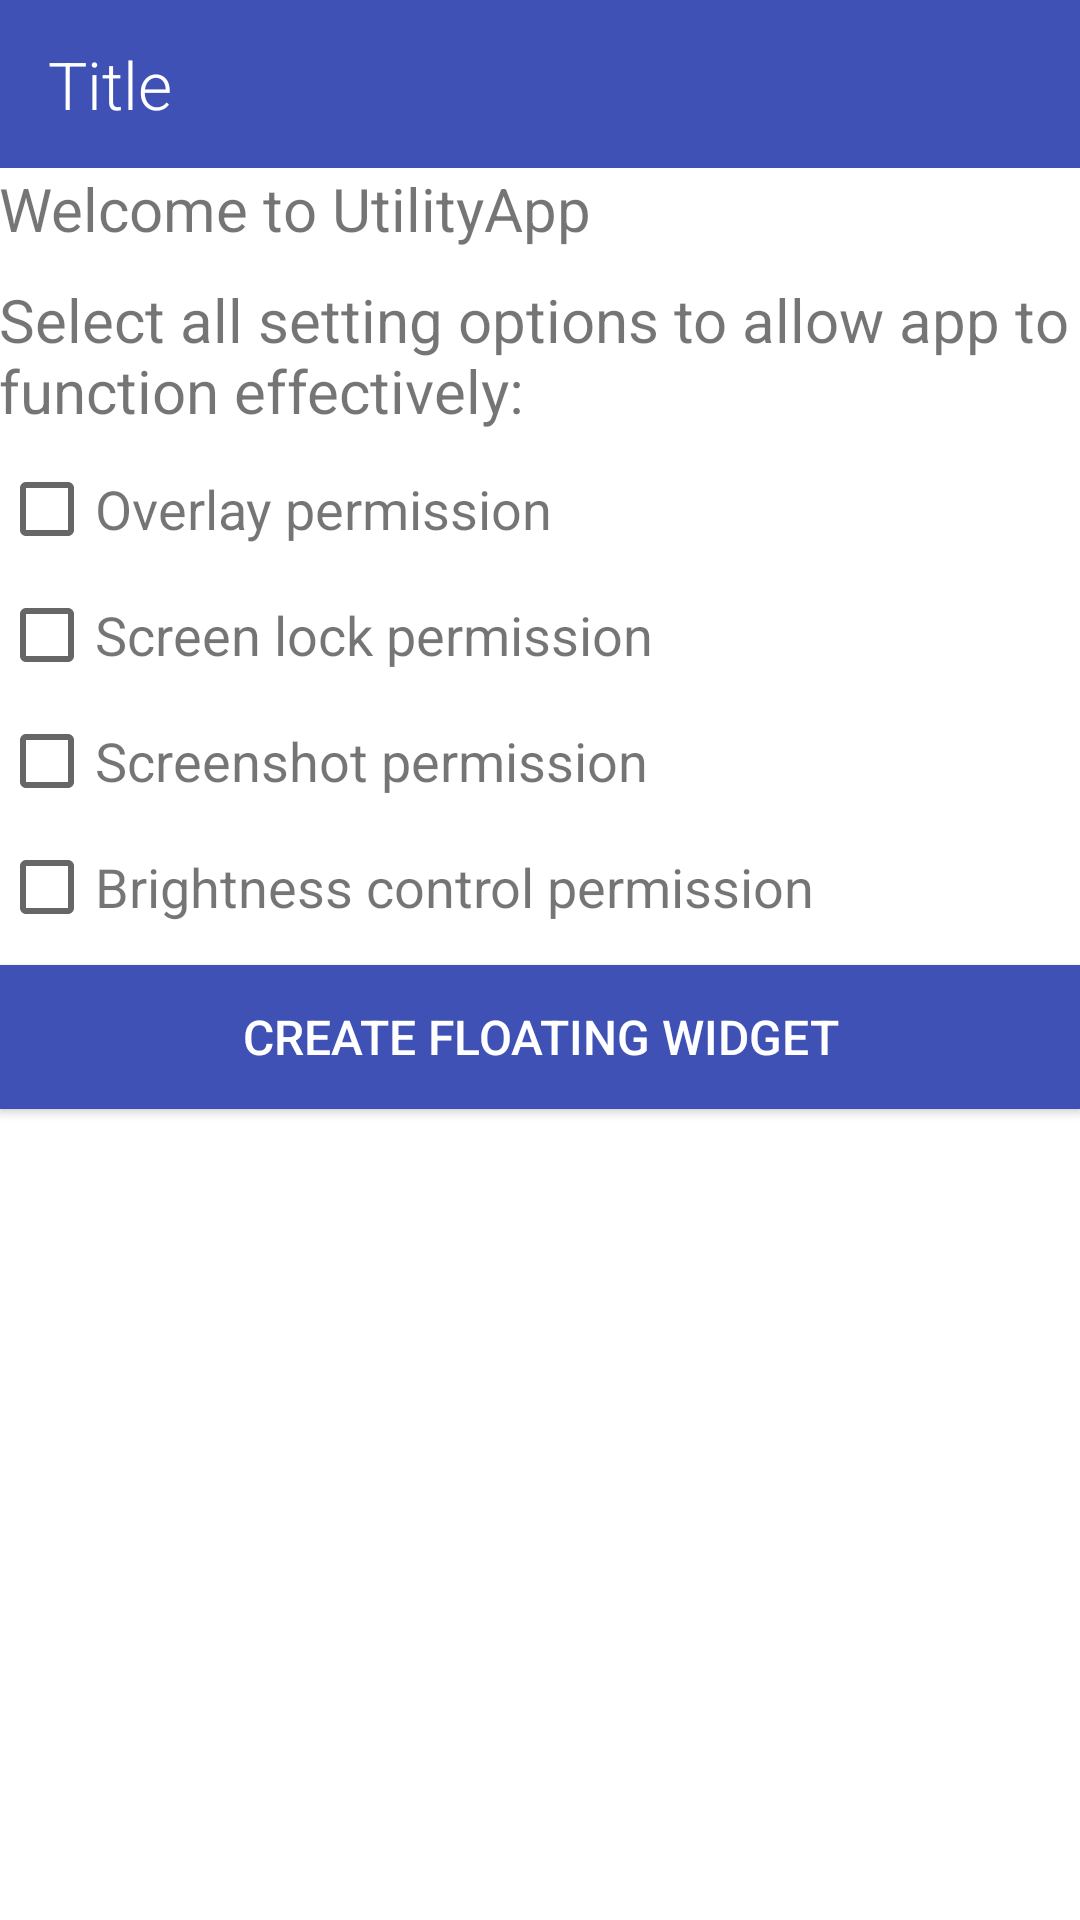

This screen was rendered from an Android layout file. Write that file and the resources it references.
<!-- AndroidManifest.xml: application theme AppTheme -->
<!-- res/layout/activity_main.xml -->
<?xml version="1.0" encoding="utf-8"?>
<LinearLayout xmlns:android="http://schemas.android.com/apk/res/android"
    xmlns:tools="http://schemas.android.com/tools"
    android:layout_width="match_parent"
    android:layout_height="match_parent"
    tools:context="com.dradtech.utilityapp.MainActivity"
    android:orientation="vertical"
    android:background="@color/white">

    <include layout="@layout/toolbar"
        android:id="@+id/myToolBar"/>

    <TextView
        android:layout_width="wrap_content"
        android:layout_height="wrap_content"
        android:text="Welcome to UtilityApp"
        android:textSize="20sp"
        android:paddingLeft="@dimen/activity_horizontal_margin"
        android:paddingRight="@dimen/activity_horizontal_margin"
        android:paddingTop="@dimen/activity_vertical_margin"/>

    <TextView
        android:layout_width="wrap_content"
        android:layout_height="wrap_content"
        android:text="Select all setting options to allow app to function effectively:"
        android:layout_marginTop="10dp"
        android:textSize="20sp"
        android:paddingLeft="@dimen/activity_horizontal_margin"
        android:paddingRight="@dimen/activity_horizontal_margin" />

    <RelativeLayout
        android:layout_width="match_parent"
        android:layout_height="wrap_content"
        android:layout_marginTop="10dp"
        android:paddingLeft="@dimen/activity_horizontal_margin"
        android:paddingRight="@dimen/activity_horizontal_margin" >

        <CheckBox
            android:id="@+id/overlayId"
            android:layout_width="wrap_content"
            android:layout_height="wrap_content"
            android:layout_centerVertical="true"
            />

        <TextView
            android:id="@+id/overlayText"
            android:layout_width="wrap_content"
            android:layout_height="wrap_content"
            android:textSize="18sp"
            android:layout_toRightOf="@id/overlayId"
            android:layout_centerVertical="true"
            android:clickable="true"
            android:text="Overlay permission"/>

    </RelativeLayout>


    <RelativeLayout
        android:layout_width="match_parent"
        android:layout_height="wrap_content"
        android:layout_marginTop="10dp"
        android:paddingLeft="@dimen/activity_horizontal_margin"
        android:paddingRight="@dimen/activity_horizontal_margin" >

        <CheckBox
            android:id="@+id/lockDeviceId"
            android:layout_width="wrap_content"
            android:layout_height="wrap_content"
            android:layout_centerVertical="true"
            />

        <TextView
            android:id="@+id/lockDeviceText"
            android:layout_width="wrap_content"
            android:layout_height="wrap_content"
            android:textSize="18sp"
            android:layout_toRightOf="@id/lockDeviceId"
            android:layout_centerVertical="true"
            android:clickable="true"
            android:text="Screen lock permission"/>

    </RelativeLayout>


    <RelativeLayout
        android:layout_width="match_parent"
        android:layout_height="wrap_content"
        android:layout_marginTop="10dp"
        android:paddingLeft="@dimen/activity_horizontal_margin"
        android:paddingRight="@dimen/activity_horizontal_margin" >

        <CheckBox
            android:id="@+id/screenshotId"
            android:layout_width="wrap_content"
            android:layout_height="wrap_content"
            android:layout_centerVertical="true"
            />

        <TextView
            android:id="@+id/screenshotText"
            android:layout_width="wrap_content"
            android:layout_height="wrap_content"
            android:textSize="18sp"
            android:layout_toRightOf="@id/screenshotId"
            android:layout_centerVertical="true"
            android:clickable="true"
            android:text="Screenshot permission"/>

    </RelativeLayout>

    <RelativeLayout
        android:layout_width="match_parent"
        android:layout_height="wrap_content"
        android:layout_marginTop="10dp"
        android:paddingLeft="@dimen/activity_horizontal_margin"
        android:paddingRight="@dimen/activity_horizontal_margin" >

        <CheckBox
            android:id="@+id/brightnessId"
            android:layout_width="wrap_content"
            android:layout_height="wrap_content"
            android:layout_centerVertical="true"
            />

        <TextView
            android:id="@+id/brightnessText"
            android:layout_width="wrap_content"
            android:layout_height="wrap_content"
            android:textSize="18sp"
            android:layout_toRightOf="@id/brightnessId"
            android:layout_centerVertical="true"
            android:clickable="true"
            android:text="Brightness control permission"/>

    </RelativeLayout>

    
    <Button
        android:id="@+id/create_floating_widget"
        android:layout_width="match_parent"
        android:layout_height="wrap_content"
        android:layout_marginLeft="@dimen/activity_horizontal_margin"
        android:layout_marginRight="@dimen/activity_horizontal_margin"
        android:onClick="createFloatingWidget"
        android:text="@string/create_floating_widget"
        android:textColor="@android:color/white"
        android:textSize="16sp"
        android:background="@color/colorPrimary"
        android:layout_marginTop="10dp"
         />

</LinearLayout>
<!-- res/layout/toolbar.xml (included above) -->
<?xml version="1.0" encoding="utf-8"?>
<android.support.v7.widget.Toolbar xmlns:android="http://schemas.android.com/apk/res/android"
    android:id="@+id/toolbar"
    android:minHeight="?attr/actionBarSize"
    android:background="?attr/colorPrimary"
    android:layout_width="match_parent"
    android:theme="@style/ThemeOverlay.AppCompat.Dark"
    android:layout_height="wrap_content">

    <TextView
        android:id="@+id/toolbarTitle"
        android:layout_width="wrap_content"
        android:layout_height="wrap_content"
        android:text="Title"
        android:textColor="@color/white"
        android:textSize="22sp"
        android:fontFamily="sans-serif-light"
        />

</android.support.v7.widget.Toolbar>
<!-- resources referenced by this layout -->
<resources>
  <color name="colorPrimary">#3F51B5</color>
  <color name="white">#FFFFFF</color>
  <string name="create_floating_widget">Create Floating Widget</string>
  <style name="AppTheme" parent="Theme.AppCompat.Light.NoActionBar">
          
          <item name="colorPrimary">@color/colorPrimary</item>
          <item name="colorPrimaryDark">@color/colorPrimaryDark</item>
          <item name="colorAccent">@color/colorAccent</item>
  
  
          <item name="android:windowIsTranslucent">true</item>
          <item name="android:windowBackground">@android:color/transparent</item>
  
          
          <item name="windowActionModeOverlay">true</item>
  
          
          <item name="actionModeBackground">@color/colorPrimary</item>
      </style>
  <color name="colorPrimaryDark">#303F9F</color>
  <color name="colorAccent">#FF4081</color>
</resources>
